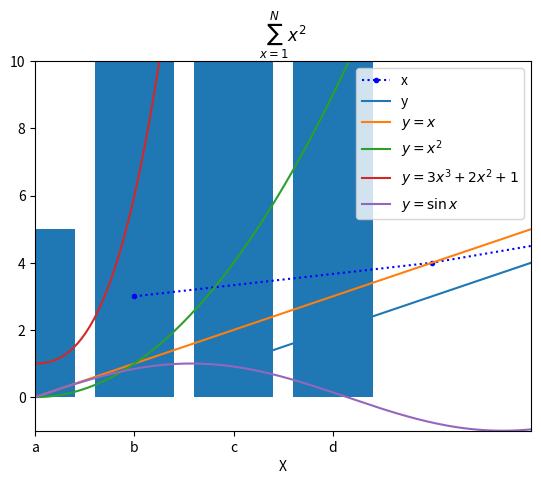

Generate this figure with matplotlib:
import matplotlib.pyplot as plt

plt.plot([1,4,6,8],[3,4,5,8],marker='.',linestyle=':',color='b',label='x')
plt.plot([2,3,4,5],[1,2,3,4],label='y')
# latex语法
# plt.title("$x^2$")
plt.title('$\sum_{x=1}^{N}x^2$')
plt.xlabel("X")  # x轴的标签
plt.xlim(0,5)  # x轴的范围
plt.xticks([0,1,2,4]) # x的刻度
plt.legend() # 显示图例
plt.show()

import numpy as np
# 绘制函数图像
x = np.linspace(-100,100,10000)
y1 = x
y2 = x **2
y3 = 3*x**3 + 2*x**2 + 1
y4 = np.sin(x)

# 折线图
plt.plot(x, y1, label='$y=x$')
plt.plot(x, y2, label='$y=x^2$')
plt.plot(x, y3, label="$y=3x^3+2x^2+1$")
plt.plot(x, y4, label="$y=\sin{x}$")
plt.legend()
plt.ylim(-1,10)
plt.show()

# 柱状图
plt.bar([0,1,2,3],[5,10,15,18])
plt.xticks([0,1,2,3],['a','b','c','d'])
plt.show()